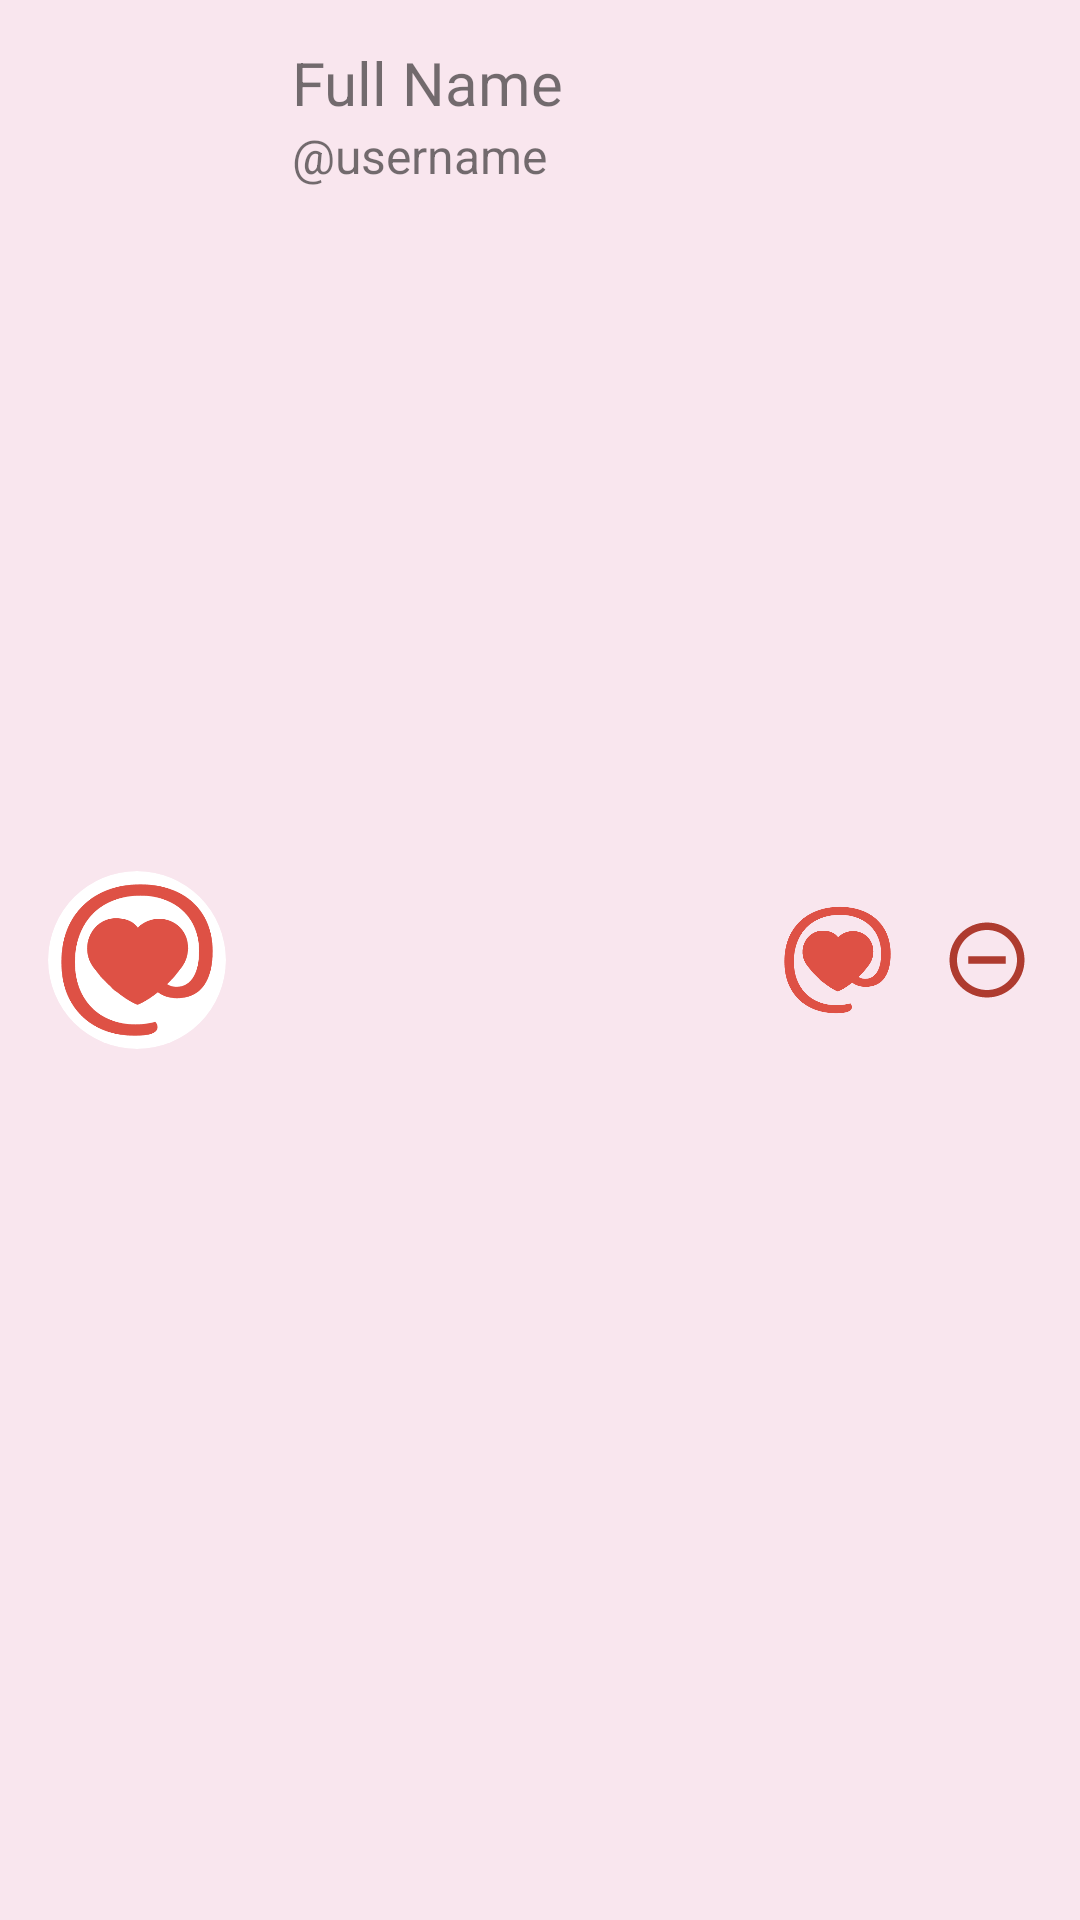

Write the Android layout XML for this screen, with the resource values it uses.
<!-- AndroidManifest.xml: application theme AppTheme -->
<!-- res/layout/listitem_accounts.xml -->
<?xml version="1.0" encoding="utf-8"?>
<LinearLayout xmlns:android="http://schemas.android.com/apk/res/android"
    xmlns:app="http://schemas.android.com/apk/res-auto"
    android:layout_width="match_parent"
    android:layout_height="wrap_content"
    android:clickable="true"
    android:focusable="true"
    android:foreground="?attr/selectableItemBackground"
    android:orientation="horizontal"
    android:padding="@dimen/padding_listitem_accounts_layout">

    <androidx.constraintlayout.widget.ConstraintLayout
        android:id="@+id/constraintlayout_listitem_accounts_avatar"
        android:layout_width="0dp"
        android:layout_height="match_parent"
        android:layout_weight="0.5"
        android:layout_marginStart="@dimen/margin_listitem_accounts_sides"
        android:layout_marginEnd="@dimen/margin_listitem_accounts_avatar">

        <androidx.cardview.widget.CardView
            android:layout_width="0dp"
            android:layout_height="0dp"
            app:cardCornerRadius="@dimen/cornerradius_rounded_avatar"
            app:cardElevation="0dp"
            app:layout_constraintBottom_toBottomOf="parent"
            app:layout_constraintDimensionRatio="1"
            app:layout_constraintEnd_toEndOf="parent"
            app:layout_constraintStart_toStartOf="parent"
            app:layout_constraintTop_toTopOf="parent">

            <ImageView
                android:id="@+id/imageview_listitem_accounts_avatar"
                android:layout_width="match_parent"
                android:layout_height="match_parent"
                android:contentDescription="@string/imageview_avatar"
                app:srcCompat="@drawable/ic_logo" />

        </androidx.cardview.widget.CardView>
    </androidx.constraintlayout.widget.ConstraintLayout>

    <LinearLayout
        android:layout_width="0dp"
        android:layout_height="wrap_content"
        android:layout_margin="@dimen/margin_listitem_accounts_names"
        android:layout_weight="1.3"
        android:orientation="vertical">

        <TextView
            android:id="@+id/textview_listitem_accounts_fullname"
            android:layout_width="match_parent"
            android:layout_height="wrap_content"
            android:maxLines="1"
            android:text="@string/textview_fullname"
            android:textSize="@dimen/textsize_listitem_accounts_fullname" />

        <TextView
            android:id="@+id/textview_listitem_accounts_username"
            android:layout_width="match_parent"
            android:layout_height="wrap_content"
            android:maxLines="1"
            android:text="@string/textview_username"
            android:textSize="@dimen/textsize_listitem_accounts_username" />
    </LinearLayout>

    <ImageView
        android:id="@+id/imageview_listitem_accounts_platform"
        android:layout_width="0dp"
        android:layout_height="match_parent"
        android:layout_marginEnd="@dimen/margin_listitem_accounts_platform"
        android:layout_weight="0.35"
        android:contentDescription="@string/listitem_accounts_platform"
        android:visibility="visible"
        app:srcCompat="@drawable/ic_logo" />

    <ImageButton
        android:id="@+id/button_listitem_accounts_remove"
        android:layout_width="0dp"
        android:layout_height="match_parent"
        android:layout_weight="0.25"
        android:layout_marginEnd="@dimen/margin_listitem_accounts_sides"
        android:scaleType="fitCenter"
        android:background="?attr/selectableItemBackgroundBorderless"
        android:src="@drawable/ic_remove"
        android:contentDescription="@string/listitem_accounts_remove"
        android:tint="?attr/colorError" />
</LinearLayout>
<!-- resources referenced by this layout -->
<resources>
  <dimen name="cornerradius_rounded_avatar">100dp</dimen>
  <dimen name="margin_listitem_accounts_avatar">16dp</dimen>
  <dimen name="margin_listitem_accounts_names">6dp</dimen>
  <dimen name="margin_listitem_accounts_platform">14dp</dimen>
  <dimen name="margin_listitem_accounts_sides">8dp</dimen>
  <dimen name="padding_listitem_accounts_layout">8dp</dimen>
  <dimen name="textsize_listitem_accounts_fullname">20sp</dimen>
  <dimen name="textsize_listitem_accounts_username">16sp</dimen>
  <!-- drawable ic_logo: vector/xml drawable (drawable, 2810 chars, omitted) -->
  <!-- drawable ic_remove (drawable) -->
  <vector xmlns:android="http://schemas.android.com/apk/res/android"
          android:width="24dp"
          android:height="24dp"
          android:viewportWidth="24.0"
          android:viewportHeight="24.0">
      <path
          android:fillColor="#FF000000"
          android:pathData="M7,11v2h10v-2L7,11zM12,2C6.48,2 2,6.48 2,12s4.48,10 10,10 10,-4.48 10,-10S17.52,2 12,2zM12,20c-4.41,0 -8,-3.59 -8,-8s3.59,-8 8,-8 8,3.59 8,8 -3.59,8 -8,8z"/>
  </vector>
  <string name="imageview_avatar" translatable="false">Avatar</string>
  <string name="listitem_accounts_platform" translatable="false">Platform</string>
  <string name="listitem_accounts_remove">Remove</string>
  <string name="textview_fullname" translatable="false">Full Name</string>
  <string name="textview_username" translatable="false">\@username</string>
  <style name="AppTheme" parent="Theme.MaterialComponents.Light.NoActionBar">
          <item name="colorPrimary">@color/red200</item>
          <item name="colorPrimaryDark">@color/red300</item>
          <item name="colorPrimaryVariant">@color/red300</item>
          <item name="colorAccent">@color/red700</item>
          <item name="colorSecondary">@color/red700</item>
          <item name="colorError">@color/red900</item>
          <item name="android:colorBackground">@color/pink50</item>
  
          <item name="colorOnPrimary">@color/pinkWhite50</item>
          <item name="colorOnSecondary">@color/pinkWhite50</item>
          <item name="colorOnBackground">@color/red700</item>
          <item name="colorOnSurface">@color/red700</item>
          <item name="colorOnError">@color/pinkWhite50</item>
  
          <item name="fontFamily">@font/montserrat</item>
      </style>
  <color name="red200">#f7a3a4</color>
  <color name="red300">#f08080</color>
  <color name="red700">#CC493F</color>
  <color name="red900">#ae3b2f</color>
  <color name="pink50">#f9e6ee</color>
  <color name="pinkWhite50">#FFF6FA</color>
</resources>
